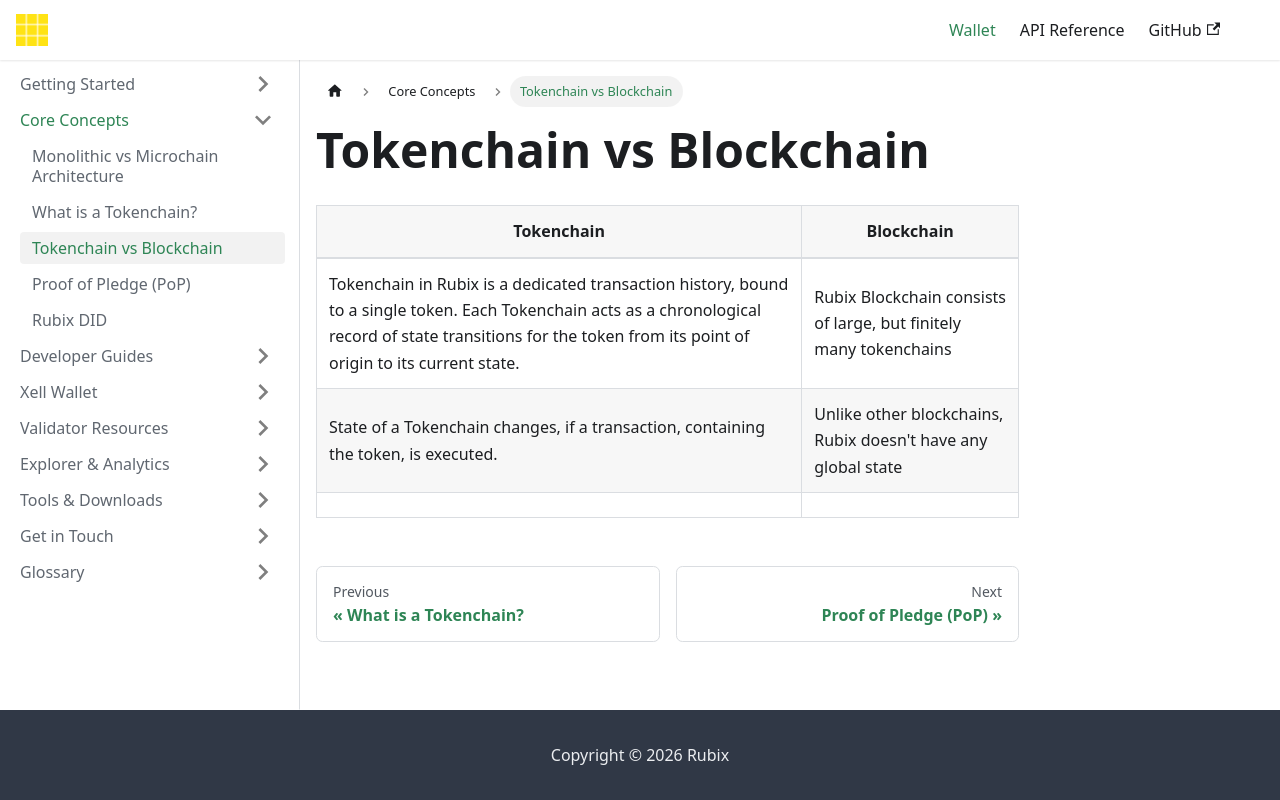

repository: rubixchain/learn · page: docs/core-concepts/tokenchain-vs-blockchain/index.html · generator: docusaurus

---
title: Tokenchain vs Blockchain
sidebar_label: Tokenchain vs Blockchain
---

<!-- File: docs/core-concepts/tokenchain-vs-blockchain.md -->
# Tokenchain vs Blockchain



| **Tokenchain**                        | **Blockchain**                                                        |
|----------------------------------|------------------------------------------------------------------------|
| Tokenchain in Rubix is a dedicated transaction history, bound to a single token. Each Tokenchain acts as a chronological record of state transitions for the token from its point of origin to its current state.        |   Rubix Blockchain consists of large, but finitely many tokenchains        |
| State of a Tokenchain changes, if a transaction, containing the token, is executed.  | Unlike other blockchains, Rubix doesn't have any global state |
|
